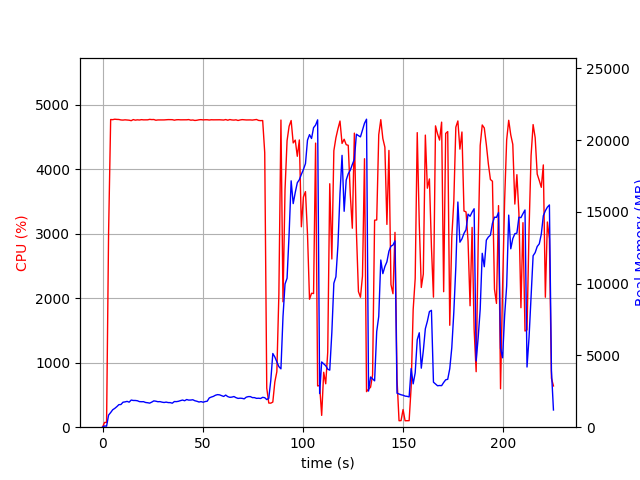

The file beside this chart, header and first rows:
elapsed_time, nproc, cpu, mem_real, mem_virtual
4.1961669921875e-05, 1, 0.0, 9.004, 3186
1.007, 1, 73.5, 84.84, 672.4
2.015, 1, 74.4, 71.32, 172.4
3.022, 1, 3035, 845.7, 4820
4.046, 1, 4774, 1020, 4987
5.07, 1, 4772, 1215, 5204
6.095, 1, 4780, 1311, 5312
7.12, 1, 4776, 1431, 5459
8.145, 1, 4775, 1570, 5644
9.17, 1, 4768, 1580, 5706
10.2, 1, 4766, 1740, 5879
11.22, 1, 4770, 1763, 5948
12.25, 1, 4767, 1798, 6020
13.27, 1, 4764, 1745, 6058
14.3, 1, 4757, 1891, 6216
15.32, 1, 4774, 1863, 6232
16.34, 1, 4765, 1862, 6279
17.37, 1, 4770, 1843, 6313
18.39, 1, 4767, 1783, 6341
19.42, 1, 4772, 1774, 6346
20.44, 1, 4769, 1778, 6394
21.47, 1, 4770, 1722, 6402
22.49, 1, 4770, 1704, 6416
23.52, 1, 4777, 1677, 6416
24.54, 1, 4773, 1747, 6500
25.57, 1, 4775, 1833, 6507
26.59, 1, 4764, 1811, 6549
27.62, 1, 4768, 1774, 6573
28.64, 1, 4768, 1782, 6612
29.67, 1, 4770, 1745, 6620
30.69, 1, 4768, 1721, 6627
31.72, 1, 4771, 1748, 6698
32.74, 1, 4773, 1715, 6705
33.77, 1, 4773, 1712, 6725
34.79, 1, 4772, 1672, 6725
35.82, 1, 4764, 1787, 6747
36.84, 1, 4770, 1781, 6747
37.87, 1, 4772, 1805, 6777
38.89, 1, 4770, 1853, 6801
39.92, 1, 4770, 1891, 6853
40.94, 1, 4770, 1843, 6853
41.97, 1, 4770, 1927, 6897
42.99, 1, 4774, 1887, 6911
44.02, 1, 4764, 1892, 6962
45.04, 1, 4767, 1911, 6979
46.07, 1, 4760, 1842, 6979
47.09, 1, 4764, 1806, 6986
48.12, 1, 4770, 1754, 7008
49.14, 1, 4773, 1783, 7008
50.17, 1, 4769, 1740, 7008
51.19, 1, 4771, 1786, 7020
52.22, 1, 4771, 1811, 7034
53.24, 1, 4767, 2038, 7291
54.27, 1, 4771, 2100, 7387
55.29, 1, 4770, 2147, 7395
56.32, 1, 4771, 2226, 7395
57.35, 1, 4770, 2268, 7409
58.37, 1, 4771, 2254, 7431
59.4, 1, 4769, 2196, 7431
60.42, 1, 4766, 2142, 7431
... 162 more rows
